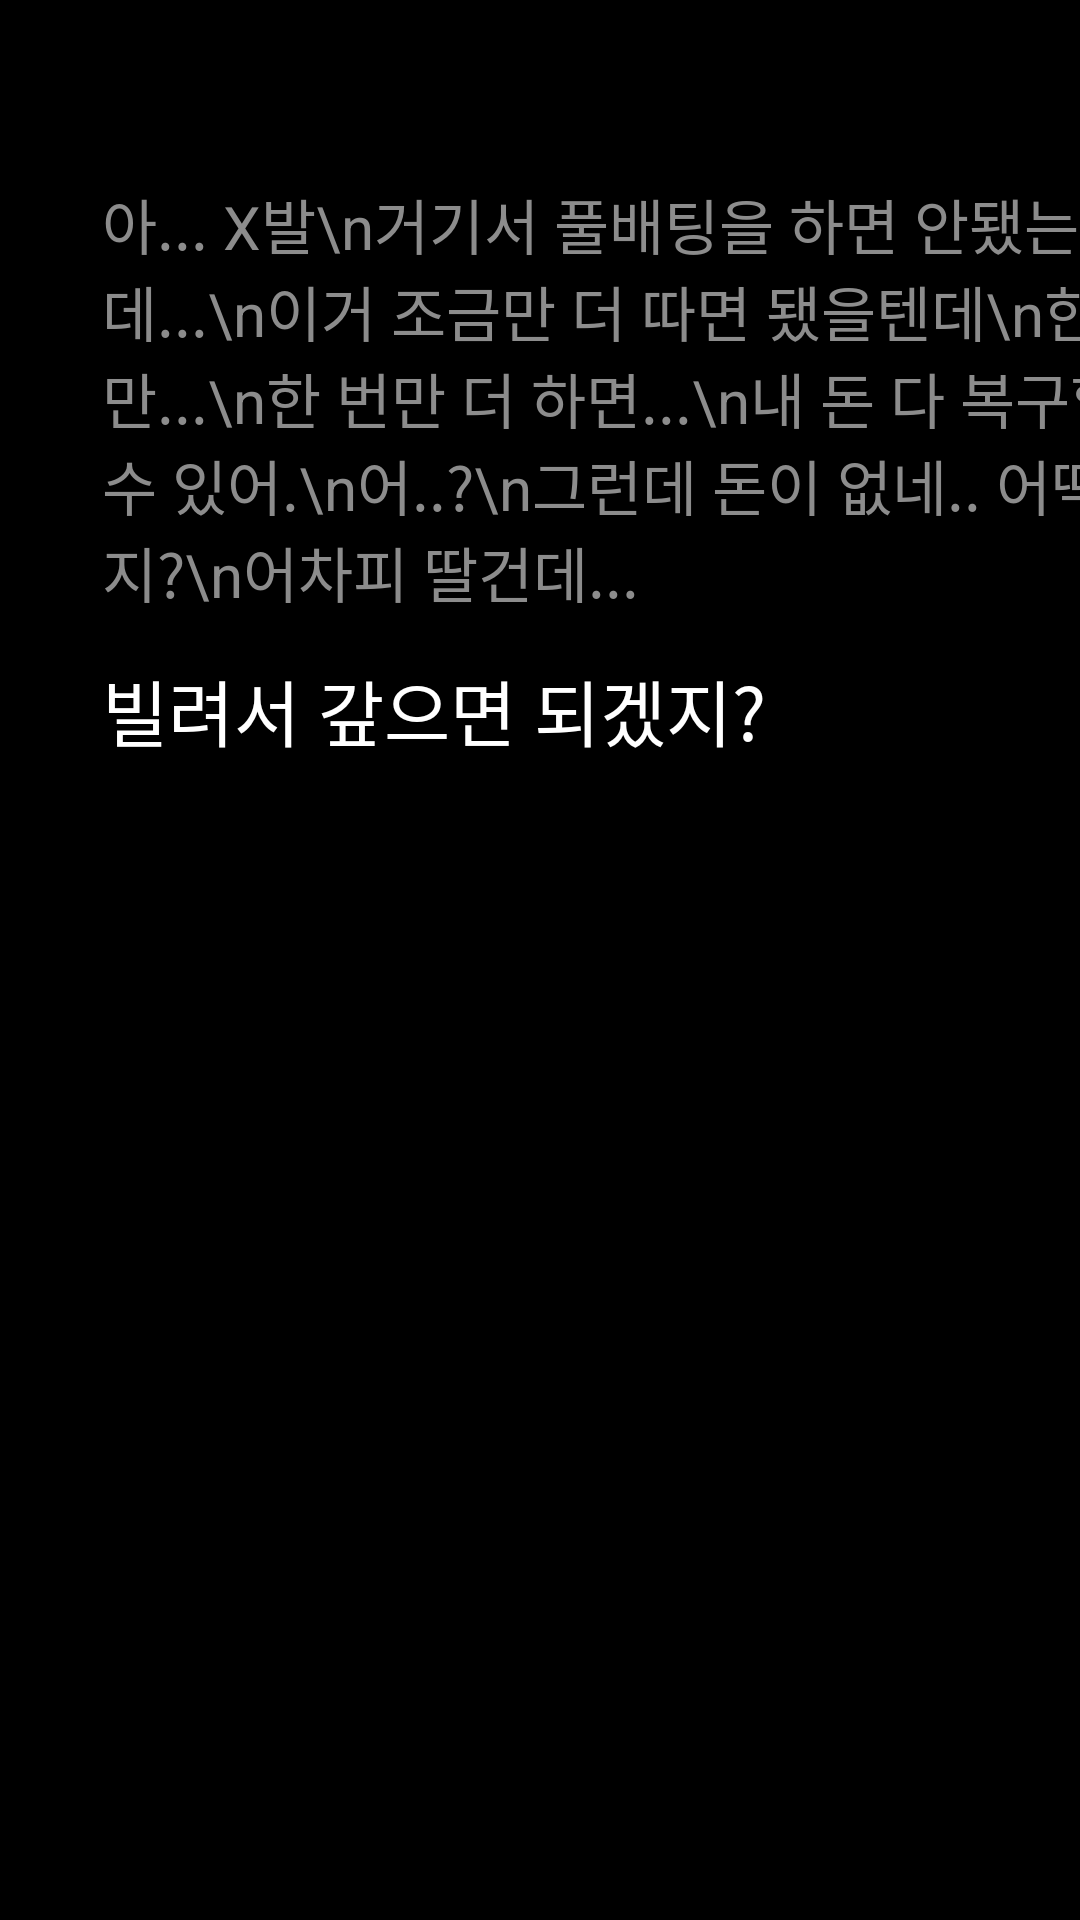

Write the Android layout XML for this screen, with the resource values it uses.
<!-- AndroidManifest.xml: application theme Theme.Ondo100 -->
<!-- res/layout/text_line10.xml -->
<?xml version="1.0" encoding="utf-8"?>
<androidx.constraintlayout.widget.ConstraintLayout xmlns:android="http://schemas.android.com/apk/res/android"
    android:layout_width="match_parent"
    android:layout_height="match_parent"
    xmlns:app="http://schemas.android.com/apk/res-auto"
    android:background="@color/black">

    <TextView
        android:id="@+id/text_1"
        android:layout_width="wrap_content"
        android:layout_height="wrap_content"
        android:text="아... X발\n거기서 풀배팅을 하면 안됐는데...\n이거 조금만 더 따면 됐을텐데\n한 번만...\n한 번만 더 하면...\n내 돈 다 복구할 수 있어.\n어..?\n그런데 돈이 없네.. 어떡하지?\n어차피 딸건데..."
        android:textColor="#8C8C8C"
        android:textSize="20dp"
        app:layout_constraintTop_toTopOf="parent"
        android:layout_marginTop="60dp"
        app:layout_constraintStart_toStartOf="parent"
        android:layout_marginLeft="34dp"/>

    <TextView
        android:layout_width="wrap_content"
        android:layout_height="wrap_content"
        android:text="빌려서 갚으면 되겠지?"
        android:textColor="@color/white"
        android:textSize="24dp"
        app:layout_constraintTop_toBottomOf="@id/text_1"
        android:layout_marginTop="14dp"
        app:layout_constraintStart_toStartOf="parent"
        android:layout_marginLeft="34dp"/>

</androidx.constraintlayout.widget.ConstraintLayout>
<!-- resources referenced by this layout -->
<resources>
  <color name="black">#FF000000</color>
  <color name="white">#FFFFFFFF</color>
  <style name="Theme.Ondo100" parent="Base.Theme.Ondo100" />
  <style name="Base.Theme.Ondo100" parent="Theme.Material3.DayNight.NoActionBar">
          
          
      </style>
</resources>
